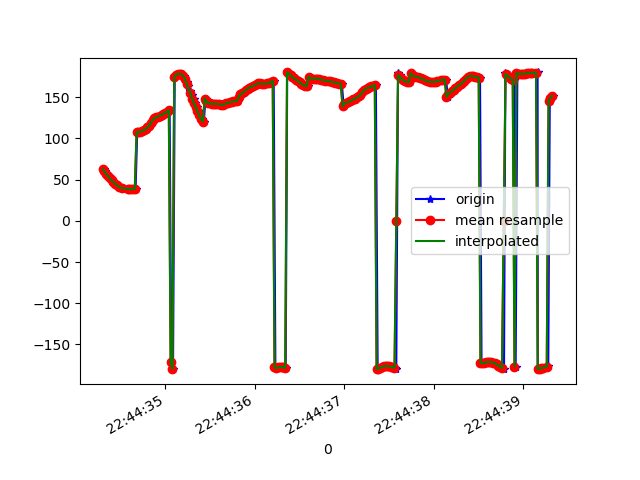

Source data for this figure (header and first rows):
1617835474314, 531117875980103, 62.80809, 53.277813, 74.02264
1617835474331, 531117895210873, 60.23, 50.6, 75.6
1617835474345, 531117914441643, 56.88, 48, 78.75
1617835474364, 531117933672413, 54.15, 45.61, 80.39
1617835474388, 531117952903183, 51.57, 43.1, 82.13
1617835474404, 531117972133953, 49.11, 41.04, 84.38
1617835474422, 531117991364723, 47.03, 39.11, 85.12
1617835474447, 531118010595493, 44.91, 37.14, 86.99
1617835474460, 531118029826263, 43.22, 35.64, 88.17
1617835474480, 531118049057033, 41.83, 34.17, 88.36
1617835474498, 531118068287803, 40.59, 32.83, 89.76
1617835474520, 531118087518573, 39.76, 32.03, 89.59
1617835474535, 531118106749343, 39.06, 31.12, 89.54
1617835474583, 531118125980113, 38.76, 30.36, 90.49
1617835474591, 531118145210883, 38.46, 30.09, 89.9
1617835474602, 531118164441653, 38.35, 29.76, 89.82
1617835474613, 531118183672423, 38.59, 29.59, 90.43
1617835474630, 531118202903193, 38.51, 29.91, 89.77
1617835474649, 531118222133963, 38.4, 30.25, 89.67
1617835474669, 531118241364733, 38.42, 30.81, 90.65
1617835474687, 531118260595503, 107.7, 32.61, 90.95
1617835474706, 531118279826273, 107.1, 32.86, 91.1
1617835474726, 531118299057043, 107.8, 34.3, 90.86
1617835474747, 531118318287813, 108.8, 35.99, 90.48
1617835474763, 531118337518583, 110, 37.92, 89.91
1617835474783, 531118356749353, 111.5, 40.05, 89.11
1617835474803, 531118375980123, 113.3, 42.34, 88.03
1617835474821, 531118395210893, 115.3, 44.68, 86.71
1617835474841, 531118414441663, 117.6, 47.06, 85.08
1617835474859, 531118433672433, 120, 49.39, 83.12
1617835474878, 531118452903203, 122.3, 51.58, 80.98
1617835474897, 531118472133973, 124.2, 53.66, 78.9
1617835474916, 531118491364743, 125.4, 55.76, 77.08
1617835474936, 531118510595513, 126.5, 57.89, 75.32
1617835474955, 531118529826283, 127.5, 60.01, 73.49
1617835474973, 531118549057053, 128.5, 62.09, 71.66
1617835474992, 531118568287823, 129.5, 64.09, 69.86
1617835475012, 531118587518593, 130.7, 65.98, 67.88
1617835475030, 531118606749363, 132.3, 67.67, 65.6
1617835475049, 531118625980133, 134.3, 69.11, 62.93
1617835475068, 531118645210903, -171, 74.54, 45.22
1617835475087, 531118664441673, -179.4, 73.02, 50.71
1617835475106, 531118683672443, 175, 71.77, 54.04
1617835475126, 531118702903213, 176.9, 72.11, 51.61
1617835475145, 531118722133983, 178.1, 72.29, 49.94
1617835475164, 531118741364753, 178.3, 72.31, 49.24
1617835475182, 531118760595523, 177.6, 72.1, 49.52
1617835475204, 531118779826293, 175.6, 71.68, 50.92
1617835475220, 531118799057063, 172.4, 71.06, 53.45
1617835475241, 531118818287833, 168.1, 70.26, 57.02
1617835475258, 531118837518603, 163, 69.21, 61.23
1617835475280, 531118856749373, 157.8, 67.86, 65.57
1617835475296, 531118875980143, 152.8, 66.13, 69.7
1617835475317, 531118895210913, 147.9, 63.95, 73.82
1617835475335, 531118914441683, 142.9, 61.14, 78.17
1617835475353, 531118933672453, 137.9, 57.71, 82.45
1617835475372, 531118952903223, 132.8, 53.76, 86.09
1617835475393, 531118972133993, 127.8, 49.51, 89.21
1617835475411, 531118991364763, 123.4, 45.23, 91.54
1617835475431, 531119010595533, 120.4, 41.15, 92.95
1617835475450, 531119029826303, 148.1, 46.13, 93.97
... 202 more rows
